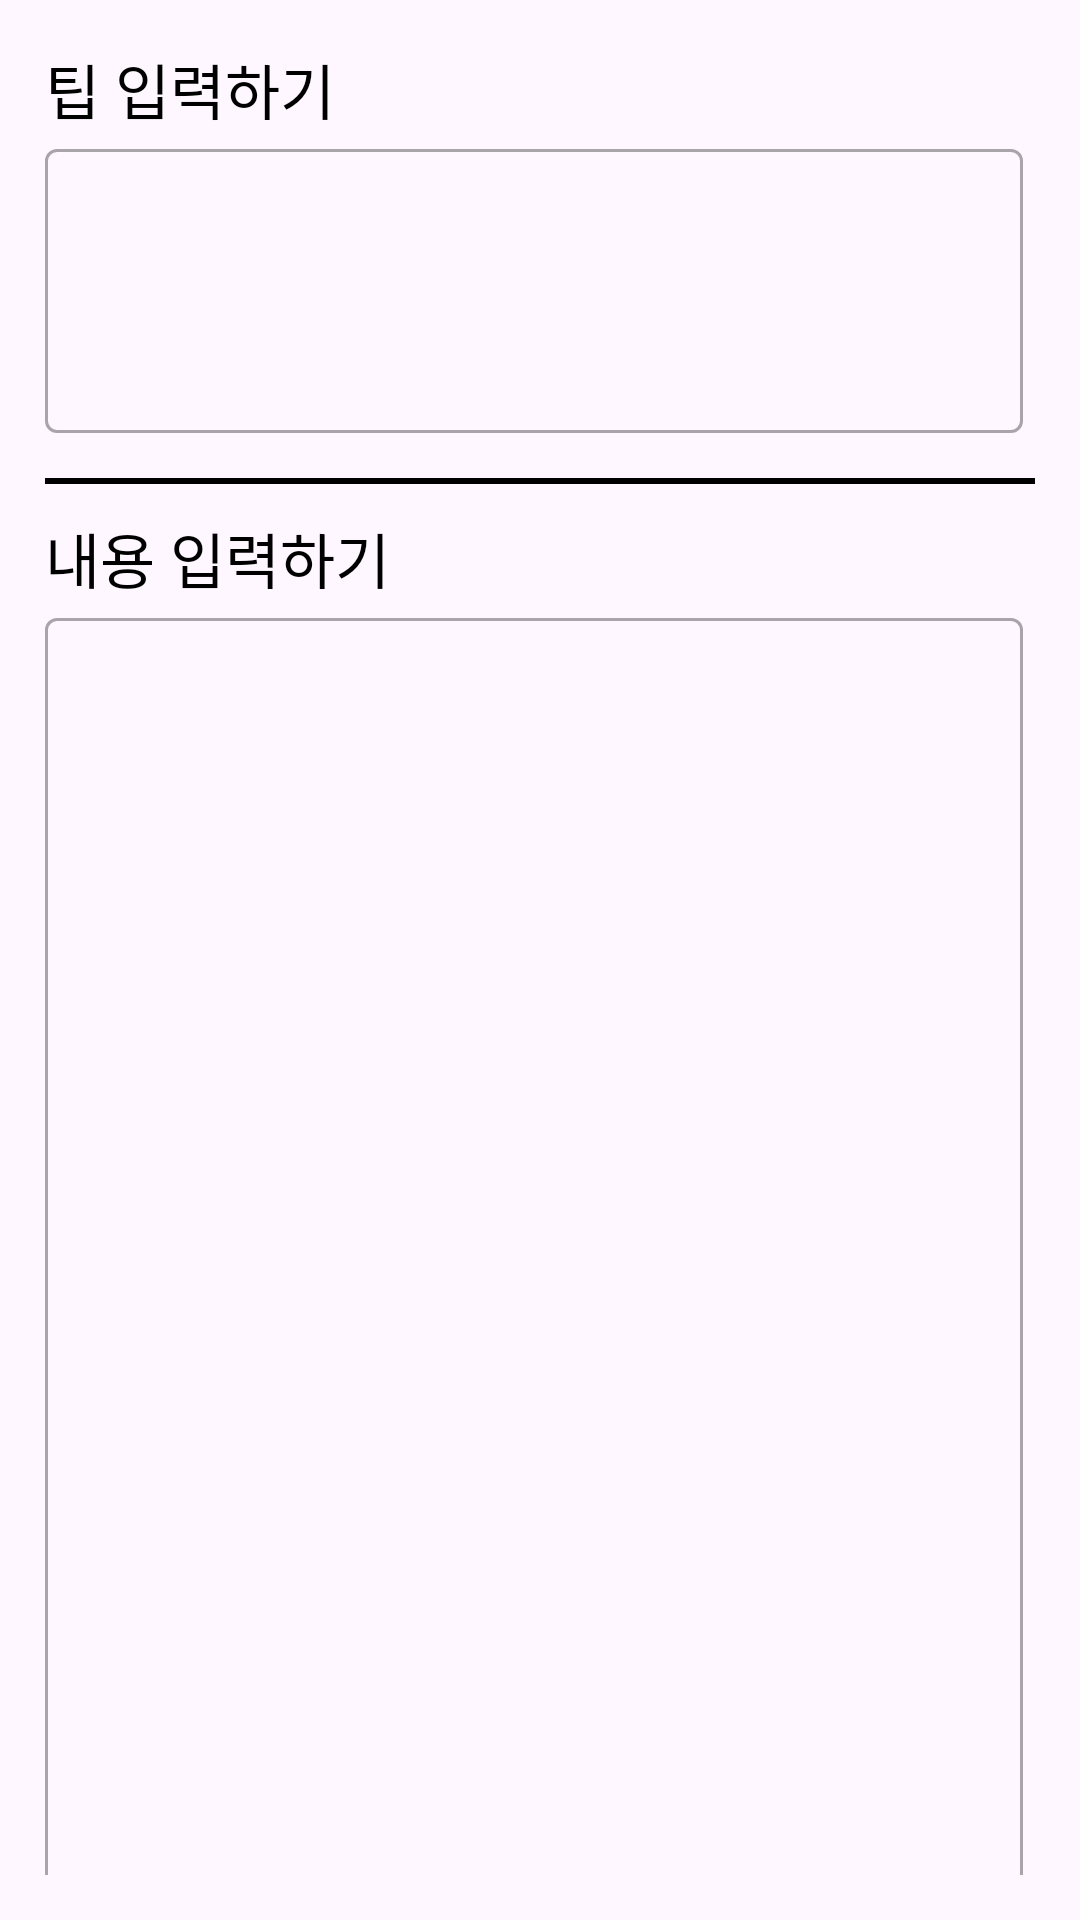

Produce the Android XML layout that renders to this screen, including the resource entries it uses.
<!-- AndroidManifest.xml: application theme Theme.InputContent2 -->
<!-- res/layout/activity_input_content.xml -->
<?xml version="1.0" encoding="utf-8"?>
<LinearLayout xmlns:android="http://schemas.android.com/apk/res/android"
    xmlns:app="http://schemas.android.com/apk/res-auto"
    xmlns:tools="http://schemas.android.com/tools"
    android:layout_width="match_parent"
    android:layout_height="match_parent"
    tools:context=".inputContent"
    android:padding="15dp"
    android:orientation="vertical"    >

    <TextView
        android:layout_width="match_parent"
        android:layout_height="wrap_content"
        android:text="팁 입력하기"
        android:textSize="20dp"
        android:textColor="@color/black"
        />
    <com.google.android.material.textfield.TextInputLayout
        style="@style/Widget.MaterialComponents.TextInputLayout.OutlinedBox"
        android:layout_width="match_parent"
        android:layout_height="100dp"
        android:textColorHint="@color/black"
        android:overScrollMode="always"
        android:scrollbarStyle="insideInset"
        android:scrollbars="vertical"

        >
        <com.google.android.material.textfield.TextInputEditText
            android:layout_width="match_parent"
            android:layout_height="wrap_content"
            android:inputType="textMultiLine"
            android:lines="5"
            android:textColor="@color/black"
            android:gravity="top"
            />
    </com.google.android.material.textfield.TextInputLayout>

    <View
        android:layout_width="match_parent"
        android:layout_height="2dp"
        android:background="@color/black"
        android:layout_marginTop="15dp"
        android:layout_marginBottom="10dp"
        />

    <TextView
        android:layout_width="match_parent"
        android:layout_height="wrap_content"
        android:text="내용 입력하기"
        android:textSize="20dp"
        android:textColor="@color/black"
        />

    <com.google.android.material.textfield.TextInputLayout
        style="@style/Widget.MaterialComponents.TextInputLayout.OutlinedBox"
        android:layout_width="match_parent"
        android:layout_height="450dp"
        android:textColorHint="@color/black"
        android:overScrollMode="always"
        android:scrollbarStyle="insideInset"
        android:scrollbars="vertical"

        >
        <com.google.android.material.textfield.TextInputEditText
            android:layout_width="match_parent"
            android:layout_height="wrap_content"
            android:inputType="textMultiLine"
            android:lines="25"
            android:textColor="@color/black"
            android:gravity="top"
            />
    </com.google.android.material.textfield.TextInputLayout>


    <Button
        android:layout_width="wrap_content"
        android:layout_height="wrap_content"
        android:text="저장하기"
        android:layout_gravity="center_horizontal"
        android:layout_marginTop="10dp"
        />

</LinearLayout>
<!-- resources referenced by this layout -->
<resources>
  <style name="Theme.InputContent2" parent="Base.Theme.InputContent2" />
  <style name="Base.Theme.InputContent2" parent="Theme.Material3.DayNight.NoActionBar">
          
          
      </style>
  <!-- not gathered from this repository: default colours our renderer supplied (Android Studio template values) -->
  <color name="black">#FF000000</color>
</resources>
